Run: headless pygame with SDL's dummy video driver; simulated clock (each Clock.tick advances the game by its frame time, no real sleeping); random seed 0; keys injected as events and as key.get_pressed() state; no mouse input.
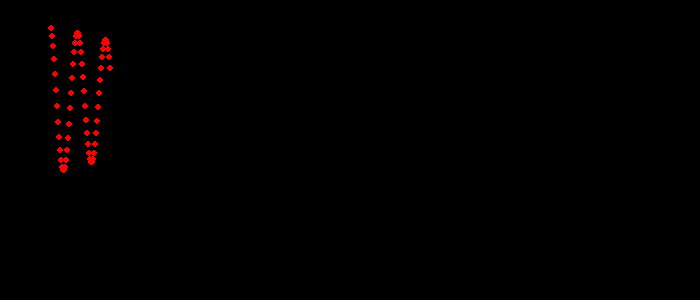
Frame 1 of 2 · flips 1–60 · no input
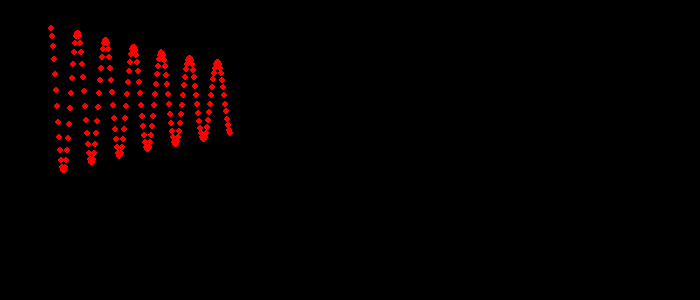
Frame 2 of 2 · flips 61–180 · tapped SPACE, RETURN · held RIGHT (→), D

The pygame program that drew these frames:


# YAY DESENİ ÇİZİMİ

import pygame, sys, math

pygame.init()

FPS = 15  # Ekran güncelleme ayarı
fpsClock = pygame.time.Clock()

# pencereyi ayarla
screen = pygame.display.set_mode((700, 300), 0, 32)
pygame.display.set_caption('kütle yay sistem')

BLUE = (0, 6, 255)
WHITE = (255, 0, 0)

delta_t = 0.1
m = 0.6
k = 3   # yay sabiti (-yayın kalınlığı)
c = 0.05 # -yayın daireleri arasındaki çap

x = 50   # x ekseni başlangıç noktası
y = 25    # y ekseni başlangıç noktası

vx = 10    # periyot ayarı
vy = 0

while True:
    # ekranı SİYAH ile doldur

    fx = 0
    fy = -k * (y-100) -c * vy

    vx = vx + (fx / m) * delta_t
    vy = vy + (fy / m) * delta_t

    x = x + vx * delta_t
    y = y + vy * delta_t

    if x > 300:
        screen.fill/(BLUE)
        x = 50
        
    pygame.draw.circle(screen, WHITE, (int(x), int(y)),3)

    for event in pygame.event.get():
        if event.type == pygame.QUIT:
            pygame.quit()
            sys.exit()

    pygame.display.update()
    fpsClock.tick(FPS)
